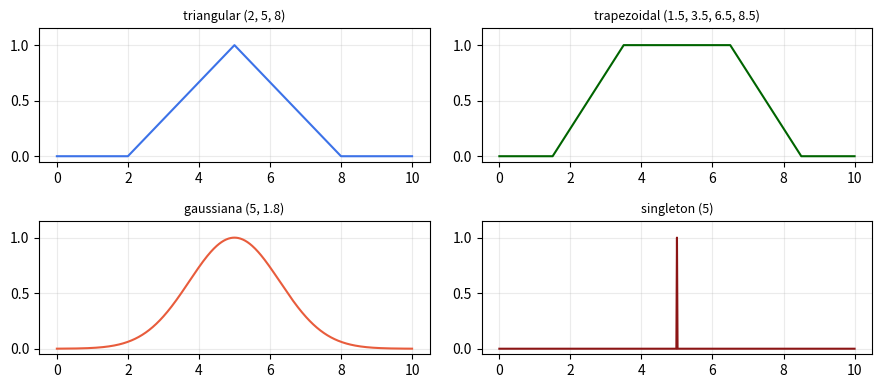
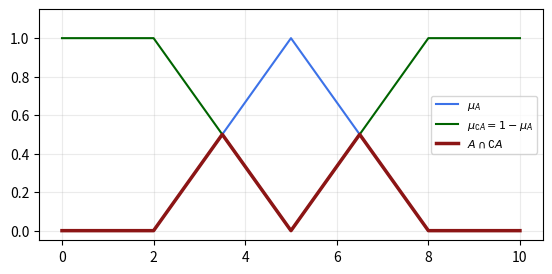
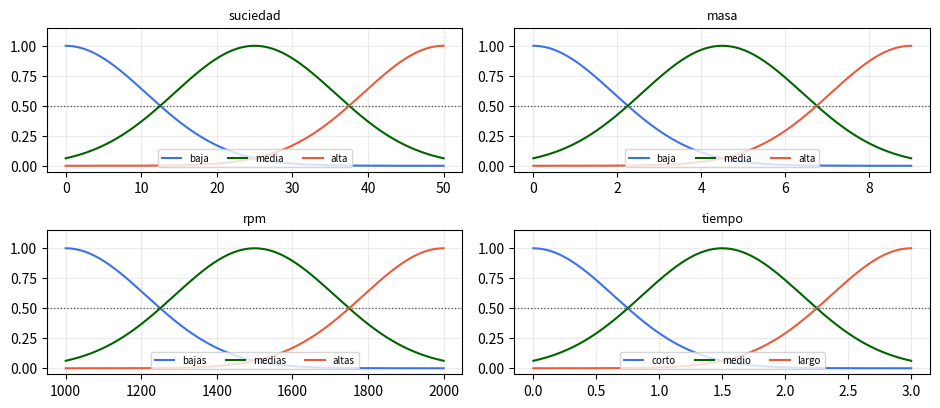
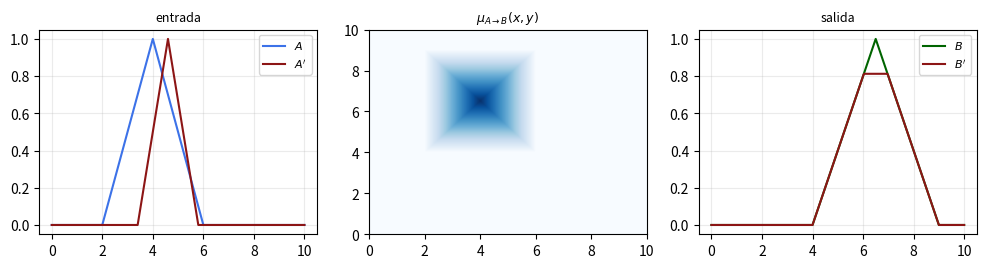
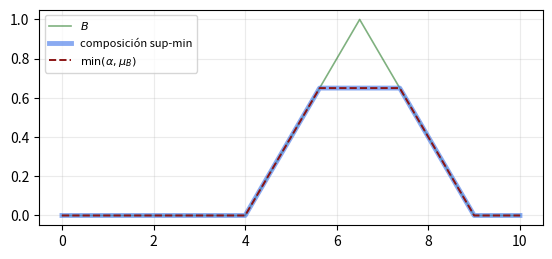
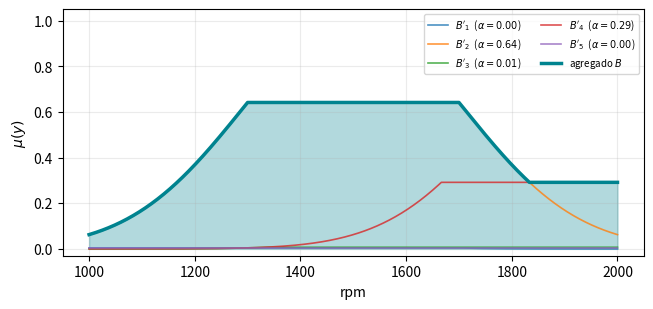
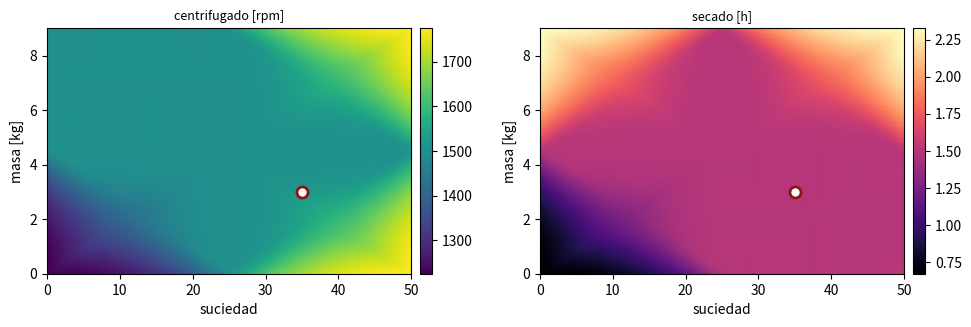
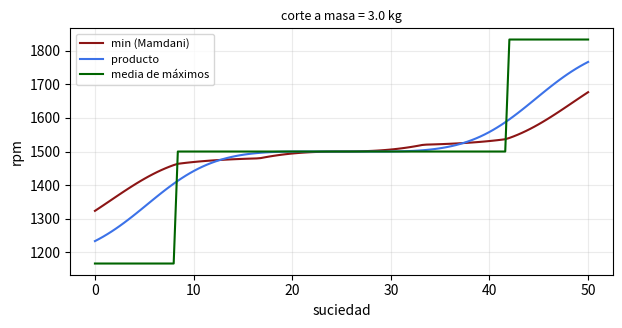

Generate these figures, in order, with matplotlib:
import numpy as np
import matplotlib.pyplot as plt

plt.rcParams.update({"figure.figsize": (6, 3.2), "axes.grid": True,
                     "grid.alpha": 0.25, "figure.dpi": 110})
np.set_printoptions(precision=3, suppress=True)

ROJO, AZUL, VERDE = "#8c1515", "#3C72E8", "#006400"
NARANJA, GRIS, CIAN = "#E85C3C", "#4d4d4d", "#00838f"

def tri_mf(x, a, b, c):
    # triangular: sube de a a b y baja de b a c
    return np.maximum(0.0, np.minimum((x - a) / (b - a), (c - x) / (c - b)))


def trap_mf(x, a, b, c, d):
    return np.clip(np.minimum((x - a) / (b - a), (d - x) / (d - c)), 0.0, 1.0)


def gauss_mf(x, a, b):
    # exp(-(x-a)^2 / b^2).  Ojo: b es una anchura, no una desviación estándar.
    return np.exp(-((x - a) ** 2) / b ** 2)


def singleton_mf(x, a):
    # el dato nítido a, representado como conjunto difuso sobre la malla x
    y = np.zeros_like(x)
    y[np.argmin(np.abs(x - a))] = 1.0
    return y

x = np.linspace(0, 10, 601)

fig, axes = plt.subplots(2, 2, figsize=(9, 4))
for ax, (y, tit, col) in zip(axes.ravel(), [
        (tri_mf(x, 2, 5, 8), "triangular (2, 5, 8)", AZUL),
        (trap_mf(x, 1.5, 3.5, 6.5, 8.5), "trapezoidal (1.5, 3.5, 6.5, 8.5)", VERDE),
        (gauss_mf(x, 5, 1.8), "gaussiana (5, 1.8)", NARANJA),
        (singleton_mf(x, 5), "singleton (5)", ROJO)]):
    ax.plot(x, y, color=col)
    ax.set_title(tit, fontsize=9)
    ax.set_ylim(-0.05, 1.15)
fig.tight_layout()
plt.show()

def propiedades(x, mu, alpha=0.6, tol=1e-9):
    sop = x[mu > tol]
    nuc = x[mu >= 1 - tol]
    cor = x[mu >= alpha]
    borde = lambda z: (round(float(z.min()), 2), round(float(z.max()), 2)) if z.size else None
    return {
        "soporte": borde(sop),
        "nucleo": borde(nuc),
        "altura": round(float(mu.max()), 3),
        "normal": bool(mu.max() >= 1 - tol),
        f"alfa-corte({alpha})": borde(cor),
    }


mu_trap = trap_mf(x, 1.0, 3.5, 6.0, 9.0)
for k, v in propiedades(x, mu_trap).items():
    print(f"{k:>18}: {v}")

# Un conjunto recortado a la altura 0.4 deja de ser normal: su núcleo es vacío.
# Es exactamente lo que produce la implicación de Mamdani, y por eso conviene verlo ahora.
recortado = np.minimum(mu_trap, 0.4)
for k, v in propiedades(x, recortado).items():
    print(f"{k:>18}: {v}")

T_min  = lambda a, b: np.fmin(a, b)
T_prod = lambda a, b: np.multiply(a, b)
T_luka = lambda a, b: np.maximum(a + b - 1.0, 0.0)

S_max  = lambda a, b: np.fmax(a, b)
S_prob = lambda a, b: a + b - np.multiply(a, b)
S_luka = lambda a, b: np.minimum(a + b, 1.0)

comp_estandar = lambda a: 1.0 - a
I_mamdani = T_min          # implicación de Mamdani: min
I_larsen  = T_prod         # implicación de Larsen: producto

# Verificación numérica de las cotas y de la dualidad de De Morgan.
rng = np.random.default_rng(0)
u, v = rng.random(200_000), rng.random(200_000)

print("t-normas   <= min :", all(np.all(T(u, v) <= T_min(u, v) + 1e-12)
                                 for T in (T_prod, T_luka, T_min)))
print("t-conormas >= max :", all(np.all(S(u, v) >= S_max(u, v) - 1e-12)
                                 for S in (S_prob, S_luka, S_max)))

for T, S, nombre in [(T_min, S_max, "min / max"),
                     (T_prod, S_prob, "producto / suma prob."),
                     (T_luka, S_luka, "Lukasiewicz")]:
    dual = comp_estandar(T(comp_estandar(u), comp_estandar(v)))
    print(f"De Morgan {nombre:>22}: {np.allclose(dual, S(u, v))}")

# La ley del tercero excluido no se cumple, y no es un defecto sino el punto:
# un elemento puede estar a medias dentro y a medias fuera.
A = tri_mf(x, 2, 5, 8)
noA = comp_estandar(A)

fig, ax = plt.subplots(figsize=(6.5, 3))
ax.plot(x, A, color=AZUL, label=r"$\mu_A$")
ax.plot(x, noA, color=VERDE, label=r"$\mu_{\complement A} = 1 - \mu_A$")
ax.plot(x, T_min(A, noA), color=ROJO, lw=2.5, label=r"$A \cap \complement A$")
ax.set_ylim(-0.05, 1.15)
ax.legend(fontsize=8)
plt.show()

print("altura de A ∩ ¬A :", T_min(A, noA).max(), " (sería 0 en lógica clásica)")

def granula(x_min, x_max, nombres):
    # centros equiespaciados; anchura tal que los vecinos se cruzan en 0,5
    centros = np.linspace(x_min, x_max, len(nombres))
    delta = centros[1] - centros[0]
    b = delta / (2 * np.sqrt(np.log(2)))
    return {n: (float(c), float(b)) for n, c in zip(nombres, centros)}


UNIV = {"suciedad": (0.0, 50.0), "masa": (0.0, 9.0),
        "rpm": (1000.0, 2000.0), "tiempo": (0.0, 3.0)}

TERM = {
    "suciedad": granula(*UNIV["suciedad"], ["baja", "media", "alta"]),
    "masa":     granula(*UNIV["masa"],     ["baja", "media", "alta"]),
    "rpm":      granula(*UNIV["rpm"],      ["bajas", "medias", "altas"]),
    "tiempo":   granula(*UNIV["tiempo"],   ["corto", "medio", "largo"]),
}

N_PTS = 601
GRID = {v: np.linspace(*UNIV[v], N_PTS) for v in UNIV}


def mu(var, term, x):
    return gauss_mf(x, *TERM[var][term])


for v in TERM:
    print(f"{v:>9}:", {t: tuple(round(q, 2) for q in p) for t, p in TERM[v].items()})

fig, axes = plt.subplots(2, 2, figsize=(9.5, 4.2))
for ax, var in zip(axes.ravel(), UNIV):
    xs = GRID[var]
    for col, term in zip((AZUL, VERDE, NARANJA), TERM[var]):
        ax.plot(xs, mu(var, term, xs), color=col, label=term)
    ax.axhline(0.5, color=GRIS, ls=":", lw=0.9)
    ax.set_title(var, fontsize=9)
    ax.set_ylim(-0.05, 1.15)
    ax.legend(fontsize=7, ncol=3, loc="lower center")
fig.tight_layout()
plt.show()

def relacion(muA, muB, I=I_mamdani):
    # matriz |X| x |Y| con el grado con que la regla admite cada par (x, y)
    return I(muA[:, None], muB[None, :])


def composicion(muAp, R, T=T_min):
    # regla de inferencia composicional: sup_x T{mu_A'(x), R(x, y)}
    return np.max(T(muAp[:, None], R), axis=0)


xs = np.linspace(0, 10, 401)
ys = np.linspace(0, 10, 401)
muA = tri_mf(xs, 2.0, 4.0, 6.0)
muB = tri_mf(ys, 4.0, 6.5, 9.0)
R = relacion(muA, muB)

muAp = tri_mf(xs, 3.4, 4.6, 5.8)      # hecho difuso, parecido al antecedente
muBp = composicion(muAp, R)

fig, axes = plt.subplots(1, 3, figsize=(10, 2.8))
axes[0].plot(xs, muA, color=AZUL, label="$A$")
axes[0].plot(xs, muAp, color=ROJO, label="$A'$")
axes[0].set_title("entrada", fontsize=9); axes[0].legend(fontsize=8)
axes[1].imshow(R.T, origin="lower", extent=[0, 10, 0, 10], aspect="auto", cmap="Blues")
axes[1].set_title(r"$\mu_{A \to B}(x, y)$", fontsize=9); axes[1].grid(False)
axes[2].plot(ys, muB, color=VERDE, label="$B$")
axes[2].plot(ys, muBp, color=ROJO, label="$B'$")
axes[2].set_title("salida", fontsize=9); axes[2].legend(fontsize=8)
fig.tight_layout()
plt.show()

print("altura de B' :", round(float(muBp.max()), 4))
print("compatibilidad máxima entre A' y A :", round(float(np.max(T_min(muAp, muA))), 4))

x_dato = 4.7
por_composicion = composicion(singleton_mf(xs, x_dato), R)

alpha = float(np.interp(x_dato, xs, muA))
por_recorte = np.minimum(alpha, muB)

print("alpha = mu_A(4.7) :", round(alpha, 4))
print("¿coinciden ambas rutas? :", np.allclose(por_composicion, por_recorte, atol=1e-9))

fig, ax = plt.subplots(figsize=(6.5, 2.8))
ax.plot(ys, muB, color=VERDE, lw=1.2, alpha=0.5, label="$B$")
ax.plot(ys, por_composicion, color=AZUL, lw=3.5, alpha=0.6, label="composición sup-min")
ax.plot(ys, por_recorte, color=ROJO, lw=1.4, ls="--", label=r"$\min(\alpha, \mu_B)$")
ax.legend(fontsize=8)
plt.show()

REGLAS = [
    {"si": [("suciedad", "baja"),  ("masa", "baja")],
     "entonces": [("rpm", "bajas"),  ("tiempo", "corto")]},
    {"si": [("suciedad", "media"), ("masa", "media")],
     "entonces": [("rpm", "medias"), ("tiempo", "medio")]},
    {"si": [("suciedad", "alta"),  ("masa", "alta")],
     "entonces": [("rpm", "altas"),  ("tiempo", "largo")]},
    {"si": [("suciedad", "alta"),  ("masa", "baja")],
     "entonces": [("rpm", "altas"),  ("tiempo", "medio")]},
    {"si": [("suciedad", "baja"),  ("masa", "alta")],
     "entonces": [("rpm", "medias"), ("tiempo", "largo")]},
]

HECHO = {"suciedad": 35.0, "masa": 3.0}

for var in ("suciedad", "masa"):
    grados = {t: round(float(mu(var, t, HECHO[var])), 3) for t in TERM[var]}
    print(f"{var:>9} = {HECHO[var]:>5} ->", grados)

def activacion(hecho, T=T_min):
    alphas = []
    for r in REGLAS:
        grados = [mu(v, t, hecho[v]) for v, t in r["si"]]
        a = grados[0]
        for g in grados[1:]:
            a = T(a, g)
        alphas.append(float(a))
    return np.array(alphas)


alphas = activacion(HECHO)
for i, (r, a) in enumerate(zip(REGLAS, alphas), start=1):
    prem = " y ".join(f"{v} {t}" for v, t in r["si"])
    print(f"R{i}: si {prem:<30} -> alpha = {a:.3f}")

def infiere_conjunto(hecho, salida, T=T_min, I=I_mamdani, S=S_max):
    # devuelve la malla de la salida, el conjunto agregado y el recorte de cada regla
    y = GRID[salida]
    alphas = activacion(hecho, T=T)
    recortes, agregado = [], np.zeros_like(y)
    for a, r in zip(alphas, REGLAS):
        cons = dict(r["entonces"])
        if salida not in cons:
            recortes.append(np.zeros_like(y))
            continue
        rec = I(a, mu(salida, cons[salida], y))
        recortes.append(rec)
        agregado = S(agregado, rec)
    return y, agregado, recortes, alphas


y_rpm, agregado, recortes, alphas = infiere_conjunto(HECHO, "rpm")

fig, ax = plt.subplots(figsize=(7.5, 3.2))
for i, rec in enumerate(recortes, start=1):
    ax.plot(y_rpm, rec, lw=1.2, alpha=0.8, label=f"$B'_{i}$  ($\\alpha={alphas[i-1]:.2f}$)")
ax.fill_between(y_rpm, 0, agregado, color=CIAN, alpha=0.30)
ax.plot(y_rpm, agregado, color=CIAN, lw=2.5, label="agregado $B$")
ax.set_xlabel("rpm"); ax.set_ylabel(r"$\mu(y)$"); ax.set_ylim(-0.03, 1.05)
ax.legend(fontsize=7, ncol=2)
plt.show()

# np.trapezoid es el nombre nuevo (numpy >= 2); np.trapz sigue en Colab.
integra = getattr(np, "trapezoid", None) or np.trapz


def centroide(y, m):
    den = integra(m, y)
    return float(integra(m * y, y) / den) if den > 1e-12 else float(np.mean(y))


def bisector(y, m):
    acum = np.cumsum(m)
    if acum[-1] <= 1e-12:
        return float(np.mean(y))
    return float(y[np.searchsorted(acum / acum[-1], 0.5)])


def maximos(y, m):
    nucleo = y[m >= m.max() - 1e-9]
    return {"menor máximo": float(nucleo[0]),
            "media de máximos": float(nucleo.mean()),
            "mayor máximo": float(nucleo[-1])}


metodos = {"centroide": centroide(y_rpm, agregado),
           "bisector": bisector(y_rpm, agregado),
           **maximos(y_rpm, agregado)}
for k, v in metodos.items():
    print(f"{k:>18}: {v:8.1f} rpm")

def mamdani(hecho, T=T_min, I=I_mamdani, S=S_max, desfuzz=centroide):
    salidas = {}
    for var in {v for r in REGLAS for v, _ in r["entonces"]}:
        y, agregado, _, _ = infiere_conjunto(hecho, var, T=T, I=I, S=S)
        salidas[var] = desfuzz(y, agregado)
    return salidas


print("hecho :", HECHO)
print("salida:", {k: round(v, 1) for k, v in mamdani(HECHO).items()})

# Superficie de control: el sistema evaluado en toda la rejilla de entradas.
ns = 46
ss = np.linspace(*UNIV["suciedad"], ns)
mm = np.linspace(*UNIV["masa"], ns)
Z = {"rpm": np.zeros((ns, ns)), "tiempo": np.zeros((ns, ns))}

for a, s_val in enumerate(ss):
    for b, m_val in enumerate(mm):
        out = mamdani({"suciedad": s_val, "masa": m_val})
        for k in Z:
            Z[k][b, a] = out[k]

fig, axes = plt.subplots(1, 2, figsize=(10, 3.4))
for ax, (k, tit, cmap) in zip(axes, [("rpm", "centrifugado [rpm]", "viridis"),
                                     ("tiempo", "secado [h]", "magma")]):
    c = ax.pcolormesh(ss, mm, Z[k], cmap=cmap, shading="gouraud")
    ax.plot(HECHO["suciedad"], HECHO["masa"], "o", color="w", ms=8, mec=ROJO, mew=2)
    ax.set_xlabel("suciedad"); ax.set_ylabel("masa [kg]")
    ax.set_title(tit, fontsize=9); ax.grid(False)
    fig.colorbar(c, ax=ax, pad=0.02)
fig.tight_layout()
plt.show()

variantes = {
    "Mamdani (min/min/max, centroide)": {},
    "producto en activación e implicación": {"T": T_prod, "I": I_larsen},
    "agregación suma probabilística":   {"S": S_prob},
    "desfusificación por media de máx": {"desfuzz": lambda y, m: maximos(y, m)["media de máximos"]},
}

for nombre, kw in variantes.items():
    out = mamdani(HECHO, **kw)
    print(f"{nombre:>36}: rpm = {out['rpm']:7.1f}   tiempo = {out['tiempo']:.2f} h")

# Un corte de la superficie: cómo responde el sistema a la suciedad con la ropa fija.
masa_fija = 3.0
suc = np.linspace(*UNIV["suciedad"], 120)

fig, ax = plt.subplots(figsize=(7, 3.2))
for nombre, kw, col in [("min (Mamdani)", {}, ROJO),
                        ("producto", {"T": T_prod, "I": I_larsen}, AZUL),
                        ("media de máximos", {"desfuzz": lambda y, m: maximos(y, m)["media de máximos"]}, VERDE)]:
    curva = [mamdani({"suciedad": s, "masa": masa_fija}, **kw)["rpm"] for s in suc]
    ax.plot(suc, curva, color=col, label=nombre)
ax.set_xlabel("suciedad"); ax.set_ylabel("rpm"); ax.legend(fontsize=8)
ax.set_title(f"corte a masa = {masa_fija} kg", fontsize=9)
plt.show()
